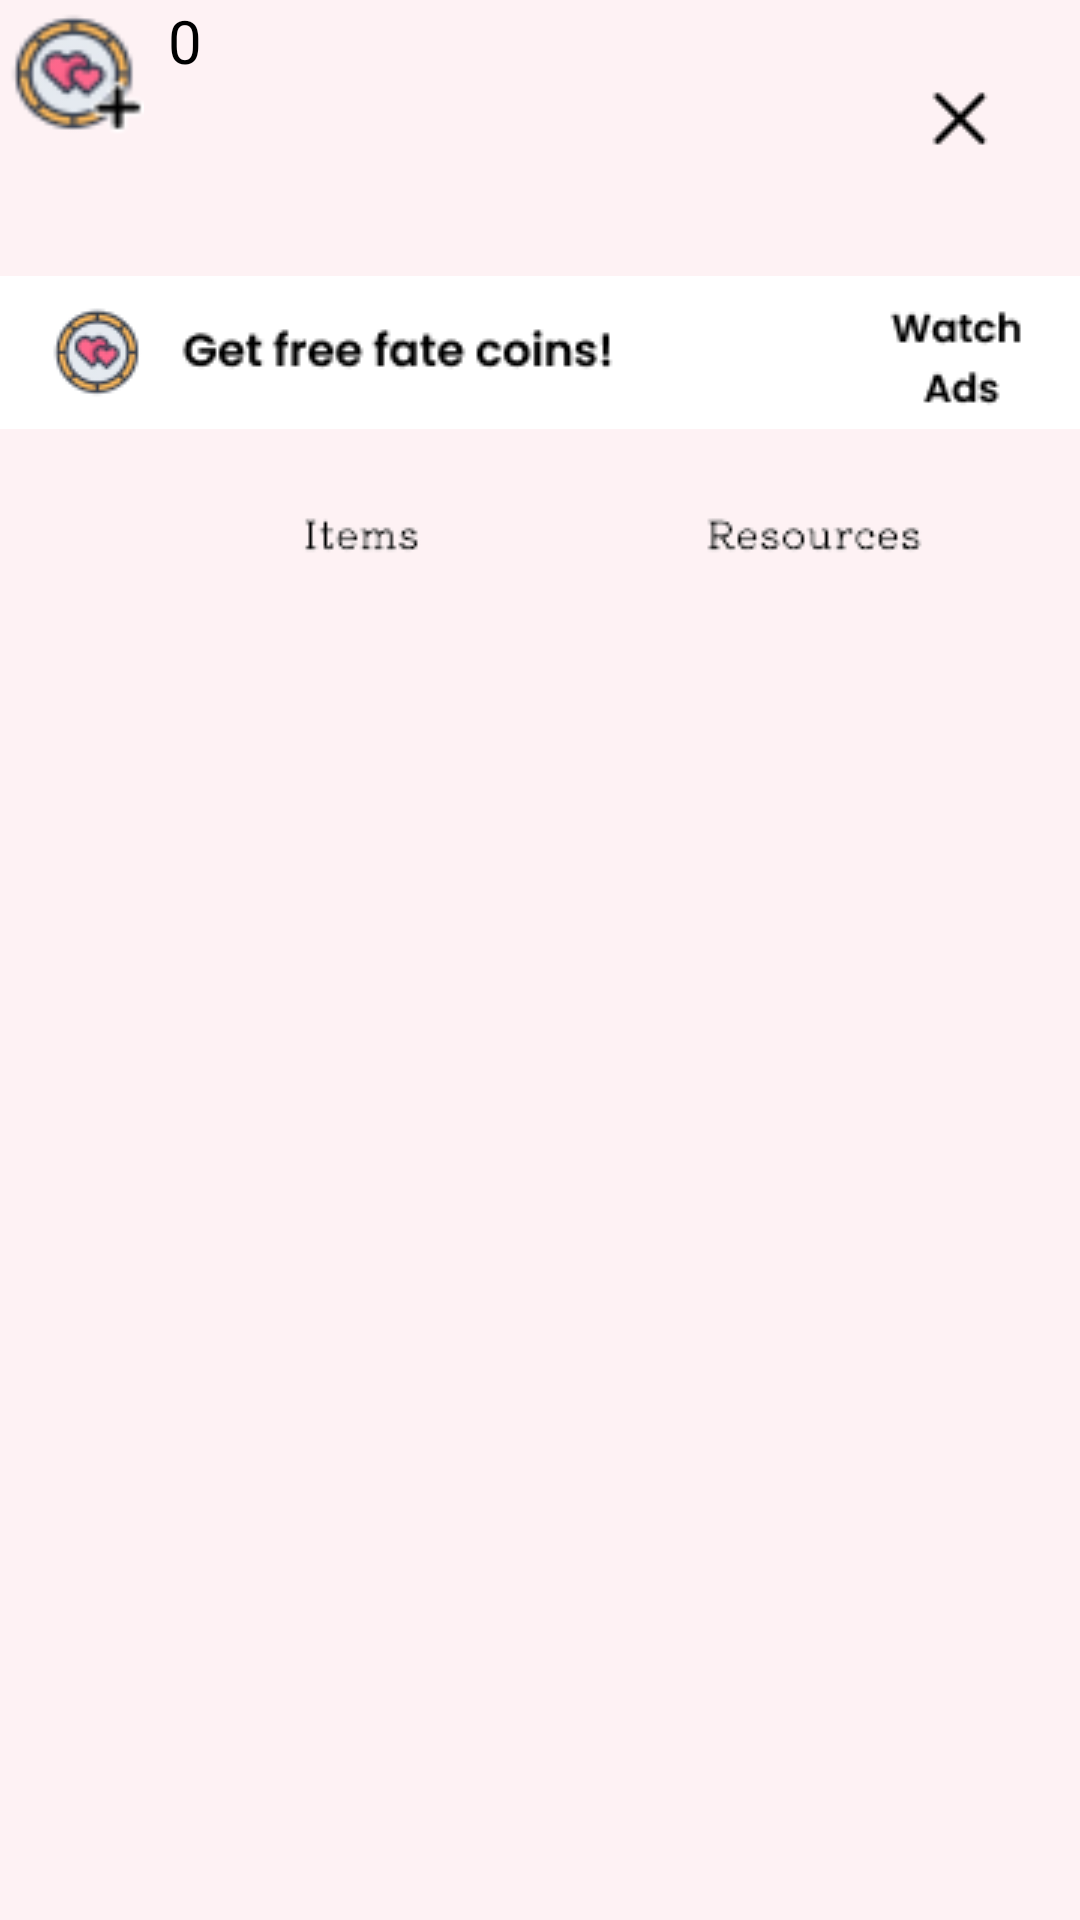

This screen was rendered from an Android layout file. Write that file and the resources it references.
<!-- AndroidManifest.xml: application theme Theme.Fate -->
<!-- res/layout/activity_shop.xml -->
<?xml version="1.0" encoding="utf-8"?>
<androidx.constraintlayout.widget.ConstraintLayout xmlns:android="http://schemas.android.com/apk/res/android"
    xmlns:app="http://schemas.android.com/apk/res-auto"
    xmlns:tools="http://schemas.android.com/tools"
    android:layout_width="match_parent"
    android:layout_height="match_parent"
    android:background="#FEF2F4"
    tools:context=".shop">

    <ImageButton
        android:id="@+id/exit"
        android:layout_width="wrap_content"
        android:layout_height="wrap_content"
        android:layout_marginTop="30dp"
        android:layout_marginEnd="30dp"
        android:background="@android:color/transparent"
        android:contentDescription="exit"
        app:layout_constraintEnd_toEndOf="parent"
        app:layout_constraintTop_toTopOf="parent"
        app:srcCompat="@drawable/x"
        tools:ignore="ContentDescription" />

    <ImageButton
        android:id="@+id/tokens"
        android:layout_width="48dp"
        android:layout_height="48dp"
        android:layout_marginStart="@dimen/_10sdp"
        android:layout_marginTop="@dimen/_10sdp"
        android:background="@android:color/transparent"
        android:contentDescription="Tokens"
        android:scaleType="fitXY"
        android:src="@drawable/tokens"
        app:layout_constraintStart_toStartOf="parent"
        app:layout_constraintTop_toTopOf="parent" />

    <TextView
        android:id="@+id/tokenCount"
        android:layout_width="wrap_content"
        android:layout_height="wrap_content"
        android:layout_marginStart="8dp"
        android:background="@android:color/transparent"
        android:fontFamily="@font/kiwimaru"
        android:text="0"
        android:textColor="@android:color/black"
        android:textSize="20dp"
        app:layout_constraintStart_toEndOf="@id/tokens"
        app:layout_constraintTop_toTopOf="@id/tokens" />

    <ImageButton
        android:id="@+id/ads"
        android:layout_width="wrap_content"
        android:layout_height="wrap_content"
        android:layout_marginTop="92dp"
        android:background="@android:color/transparent"
        android:contentDescription="ads"
        app:layout_constraintStart_toStartOf="parent"
        app:layout_constraintEnd_toEndOf="parent"
        app:layout_constraintTop_toTopOf="parent"
        app:srcCompat="@drawable/ads" />

    <ImageView
        android:id="@+id/category"
        android:layout_width="wrap_content"
        android:layout_height="wrap_content"
        android:layout_marginTop="10dp"
        android:padding="15dp"
        android:background="@android:color/transparent"
        android:contentDescription="ads"
        app:layout_constraintStart_toStartOf="parent"
        app:layout_constraintEnd_toEndOf="parent"
        app:layout_constraintTop_toBottomOf="@id/ads"
        app:srcCompat="@drawable/items" />

    <ImageView
        android:id="@+id/items"
        android:layout_width="123dp"
        android:layout_height="52dp"
        android:layout_marginEnd="120dp"
        android:layout_marginBottom="660dp"
        app:layout_constraintStart_toStartOf="parent"
        app:layout_constraintEnd_toEndOf="parent"
        app:layout_constraintTop_toTopOf="@id/category" />

    <ImageView
        android:id="@+id/resources"
        android:layout_width="123dp"
        android:layout_height="52dp"
        android:layout_marginStart="170dp"
        android:layout_marginBottom="660dp"
        app:layout_constraintStart_toStartOf="parent"
        app:layout_constraintEnd_toEndOf="parent"
        app:layout_constraintTop_toTopOf="@id/category" />

    <FrameLayout
        android:id="@+id/fragmentForShop"
        android:layout_width="400dp"
        android:layout_height="550dp"
        app:layout_constraintEnd_toEndOf="parent"
        app:layout_constraintStart_toStartOf="parent"
        app:layout_constraintTop_toBottomOf="@id/category" />

</androidx.constraintlayout.widget.ConstraintLayout>
<!-- resources referenced by this layout -->
<resources>
  <!-- drawable ads: png bitmap (drawable, 4879 bytes) -->
  <!-- drawable items: png bitmap (drawable, 1354 bytes) -->
  <!-- drawable tokens: png bitmap (drawable, 2573 bytes) -->
  <!-- drawable x: png bitmap (drawable, 423 bytes) -->
  <style name="Theme.Fate" parent="Base.Theme.Fate" />
  <style name="Base.Theme.Fate" parent="Theme.Material3.DayNight.NoActionBar">
          
          
      </style>
</resources>
